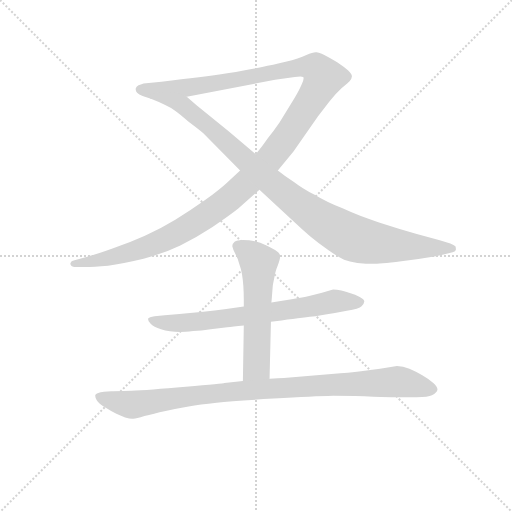
t = 0.00 s
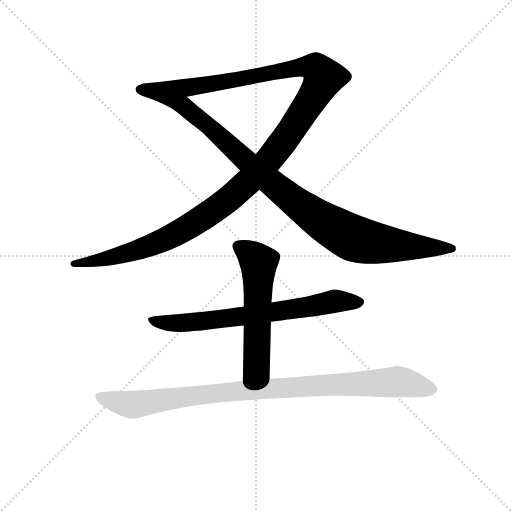
t = 3.99 s
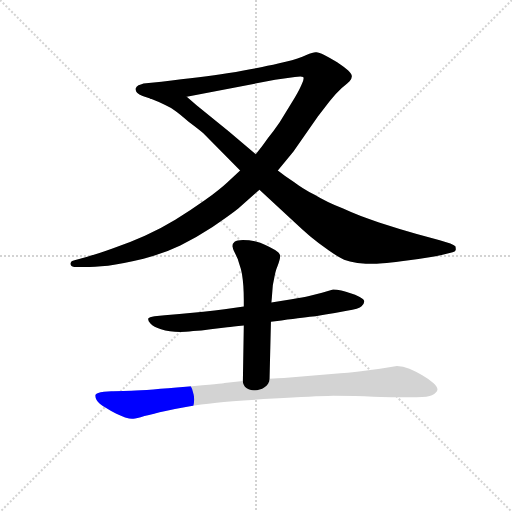
t = 4.21 s
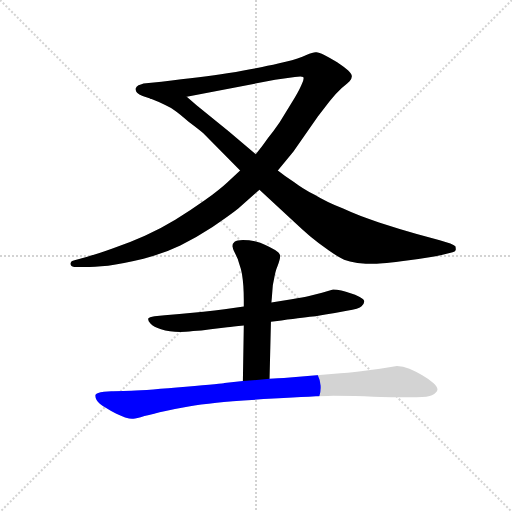
t = 4.43 s
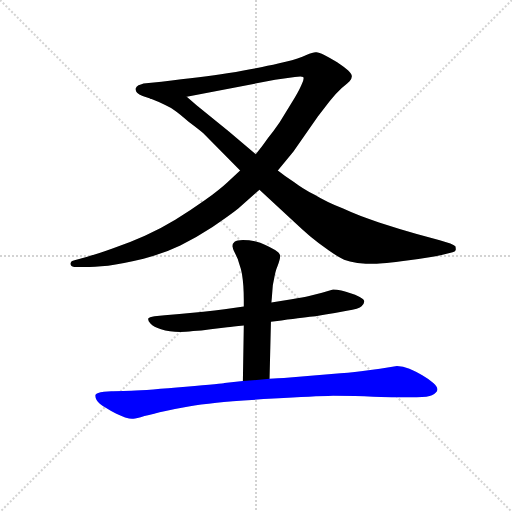
t = 4.66 s
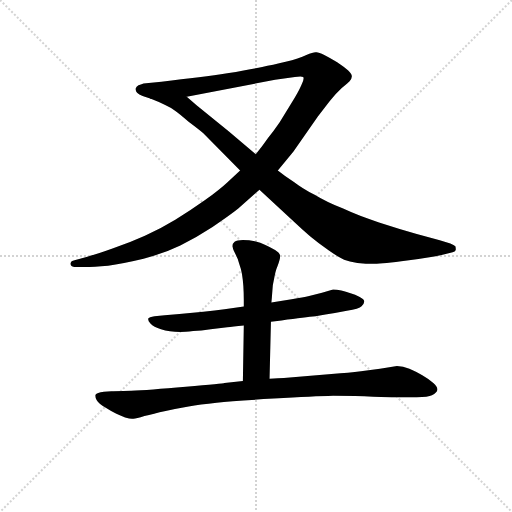
t = 5.36 s

The animated SVG that drew these frames (rendered in a browser with its animation timeline set to each time). Animation: 5 CSS @keyframes rules; one cycle of 5.36 s.

<svg version="1.1" viewBox="0 0 1024 1024" xmlns="http://www.w3.org/2000/svg">
  <g stroke="lightgray" stroke-dasharray="1,1" stroke-width="1" transform="scale(4, 4)">
    <line x1="0" y1="0" x2="256" y2="256"></line>
    <line x1="256" y1="0" x2="0" y2="256"></line>
    <line x1="128" y1="0" x2="128" y2="256"></line>
    <line x1="0" y1="128" x2="256" y2="128"></line>
  </g>
<g transform="scale(0.92, -0.92) translate(60, -900)">
   <style type="text/css">
    @keyframes keyframes0 {
      from {
       stroke: blue;
       stroke-dashoffset: 1382;
       stroke-width: 128;
       }
       82% {
       animation-timing-function: step-end;
       stroke: blue;
       stroke-dashoffset: 0;
       stroke-width: 128;
       }
       to {
       stroke: black;
       stroke-width: 1024;
       }
       }
       #make-me-a-hanzi-animation-0 {
         animation: keyframes0 1.374674s both;
         animation-delay: 0.000000s;
         animation-timing-function: linear;
       }
    @keyframes keyframes1 {
      from {
       stroke: blue;
       stroke-dashoffset: 1001;
       stroke-width: 128;
       }
       77% {
       animation-timing-function: step-end;
       stroke: blue;
       stroke-dashoffset: 0;
       stroke-width: 128;
       }
       to {
       stroke: black;
       stroke-width: 1024;
       }
       }
       #make-me-a-hanzi-animation-1 {
         animation: keyframes1 1.064616s both;
         animation-delay: 1.374674s;
         animation-timing-function: linear;
       }
    @keyframes keyframes2 {
      from {
       stroke: blue;
       stroke-dashoffset: 713;
       stroke-width: 128;
       }
       70% {
       animation-timing-function: step-end;
       stroke: blue;
       stroke-dashoffset: 0;
       stroke-width: 128;
       }
       to {
       stroke: black;
       stroke-width: 1024;
       }
       }
       #make-me-a-hanzi-animation-2 {
         animation: keyframes2 0.830241s both;
         animation-delay: 2.439290s;
         animation-timing-function: linear;
       }
    @keyframes keyframes3 {
      from {
       stroke: blue;
       stroke-dashoffset: 573;
       stroke-width: 128;
       }
       65% {
       animation-timing-function: step-end;
       stroke: blue;
       stroke-dashoffset: 0;
       stroke-width: 128;
       }
       to {
       stroke: black;
       stroke-width: 1024;
       }
       }
       #make-me-a-hanzi-animation-3 {
         animation: keyframes3 0.716309s both;
         animation-delay: 3.269531s;
         animation-timing-function: linear;
       }
    @keyframes keyframes4 {
      from {
       stroke: blue;
       stroke-dashoffset: 992;
       stroke-width: 128;
       }
       76% {
       animation-timing-function: step-end;
       stroke: blue;
       stroke-dashoffset: 0;
       stroke-width: 128;
       }
       to {
       stroke: black;
       stroke-width: 1024;
       }
       }
       #make-me-a-hanzi-animation-4 {
         animation: keyframes4 1.057292s both;
         animation-delay: 3.985840s;
         animation-timing-function: linear;
       }
</style>
<path d="M 462.0 529.5 L 434.0 503.5 Q 418.0 488.5 385.0 464.5 Q 353.0 441.5 321.0 422.5 Q 288.0 402.5 255.0 387.5 Q 222.0 372.5 186.0 360.5 Q 150.0 347.5 128.0 341.5 L 102.0 334.5 Q 94.0 332.5 94.0 329.5 Q 93.0 328.5 93.0 326.5 Q 93.0 324.5 95.0 322.5 Q 97.0 319.5 107.0 319.5 L 124.0 319.5 Q 144.0 319.5 175.0 322.5 Q 206.0 326.5 252.0 337.5 Q 297.0 349.5 332.0 366.5 Q 367.0 383.5 402.0 406.5 Q 438.0 430.5 458.0 446.5 L 504.0 487.5 L 544.0 529.5 L 578.0 570.5 L 631.0 646.5 L 657.0 680.5 Q 668.0 694.5 683.0 708.5 Q 698.0 721.5 700.0 723.5 Q 705.0 729.5 705.0 733.5 L 705.0 734.5 Q 705.0 738.5 697.0 746.5 Q 688.0 754.5 673.0 764.5 Q 657.0 774.5 645.0 780.5 Q 633.0 786.5 628.0 786.5 L 626.0 786.5 Q 620.0 786.5 606.0 780.5 Q 590.0 772.5 561.0 765.5 Q 532.0 758.5 510.0 754.5 Q 487.0 749.5 434.0 740.5 Q 382.0 732.5 291.0 722.5 L 252.0 718.5 Q 246.0 716.5 241.0 714.5 Q 236.0 711.5 235.0 707.5 L 235.0 705.5 Q 235.0 701.5 238.0 698.5 Q 242.0 694.5 250.0 691.5 L 268.0 685.5 L 346.0 689.5 L 538.0 726.5 L 581.0 732.5 Q 589.0 733.5 593.0 733.5 Q 598.0 733.5 599.0 732.5 Q 600.0 731.5 600.0 729.5 Q 600.0 724.5 595.0 714.5 Q 588.0 698.5 574.0 676.5 L 548.0 634.5 Q 535.0 615.5 523.0 600.5 Q 512.0 584.5 496.0 564.5 L 462.0 529.5 Z" fill="lightgray"></path> 
<path d="M 504.0 487.5 L 575.0 421.5 Q 596.0 401.5 614.0 386.5 Q 632.0 371.5 655.0 355.5 Q 678.0 339.5 688.0 335.5 Q 699.0 331.5 717.0 328.5 Q 735.0 326.5 754.0 326.5 Q 772.0 326.5 825.0 333.5 Q 878.0 340.5 900.0 345.5 L 924.0 351.5 Q 929.0 352.5 931.0 356.5 L 931.0 359.5 Q 931.0 361.5 930.0 364.5 Q 927.0 366.5 919.0 370.5 L 896.0 377.5 L 846.0 391.5 Q 807.0 402.5 764.0 416.5 Q 720.0 430.5 686.0 446.5 Q 650.0 460.5 624.0 476.5 Q 597.0 490.5 579.0 504.5 Q 560.0 516.5 544.0 529.5 L 496.0 564.5 L 437.0 614.5 L 368.0 670.5 L 346.0 689.5 C 323.0 709.5 240.0 697.5 268.0 685.5 Q 286.0 678.5 298.0 672.5 Q 311.0 666.5 319.0 660.5 Q 328.0 654.5 350.0 635.5 Q 374.0 617.5 382.0 610.5 L 462.0 529.5 L 504.0 487.5 Z" fill="lightgray"></path> 
<path d="M 529.0 200.5 L 552.0 203.5 Q 605.0 210.5 626.0 212.5 Q 648.0 216.5 668.0 219.5 L 694.0 224.5 Q 721.0 228.5 726.0 234.5 Q 732.0 240.5 732.0 244.5 Q 732.0 249.5 722.0 254.5 Q 712.0 259.5 702.0 262.5 Q 692.0 266.5 682.0 268.5 Q 672.0 270.5 664.0 270.5 L 640.0 263.5 L 612.0 256.5 Q 600.0 253.5 574.0 249.5 L 530.0 242.5 L 470.0 233.5 L 428.0 227.5 Q 408.0 224.5 382.0 222.5 L 330.0 217.5 L 298.0 214.5 L 276.0 212.5 Q 264.0 210.5 262.0 207.5 L 262.0 205.5 Q 262.0 202.5 267.0 196.5 Q 274.0 188.5 290.0 184.5 Q 308.0 178.5 332.0 178.5 Q 342.0 178.5 360.0 180.5 Q 377.0 181.5 398.0 184.5 L 434.0 188.5 Q 445.0 190.5 470.0 192.5 L 529.0 200.5 Z" fill="lightgray"></path> 
<path d="M 526.0 76.5 L 529.0 200.5 L 530.0 242.5 L 531.0 253.5 L 532.0 266.5 Q 532.0 278.5 536.0 294.5 Q 539.0 311.5 543.0 320.5 Q 549.0 336.5 549.0 342.5 L 549.0 344.5 Q 548.0 350.5 538.0 356.5 Q 528.0 362.5 517.0 367.5 Q 506.0 372.5 494.0 375.5 Q 482.0 378.5 468.0 378.5 Q 455.0 378.5 450.0 374.5 Q 445.0 370.5 445.0 364.5 Q 446.0 358.5 452.0 347.5 Q 458.0 336.5 460.0 326.5 Q 464.0 315.5 466.0 304.5 Q 468.0 292.5 469.0 278.5 Q 470.0 263.5 470.0 248.5 L 470.0 233.5 L 470.0 192.5 L 468.0 71.5 C 468.0 41.5 525.0 46.5 526.0 76.5 Z" fill="lightgray"></path> 
<path d="M 468.0 71.5 L 428.0 67.5 Q 426.0 66.5 344.0 59.5 Q 262.0 52.5 225.0 50.5 Q 187.0 49.5 182.0 49.5 L 166.0 48.5 Q 150.0 46.5 148.0 42.5 Q 147.0 41.5 147.0 39.5 Q 147.0 35.5 150.0 30.5 Q 154.0 22.5 170.0 13.5 Q 184.0 4.5 193.0 0.5 Q 201.0 -3.5 212.0 -7.5 Q 222.0 -10.5 227.0 -10.5 L 230.0 -10.5 Q 236.0 -10.5 254.0 -4.5 Q 273.0 0.5 300.0 6.5 Q 326.0 12.5 350.0 16.5 Q 374.0 20.5 411.0 24.5 Q 447.0 28.5 535.0 33.5 Q 623.0 38.5 664.0 39.5 Q 690.0 39.5 732.0 38.5 Q 774.0 36.5 792.0 36.5 L 846.0 36.5 Q 871.0 36.5 879.0 40.5 Q 890.0 46.5 891.0 52.5 L 891.0 53.5 Q 891.0 59.5 882.0 67.5 Q 872.0 76.5 858.0 84.5 Q 844.0 92.5 830.0 98.5 Q 816.0 104.5 803.0 104.5 L 766.0 98.5 L 737.0 94.5 Q 714.0 90.5 680.0 88.5 L 557.0 78.5 Q 546.0 78.5 526.0 76.5 L 468.0 71.5 Z" fill="lightgray"></path> 
      <clipPath id="make-me-a-hanzi-clip-0">
      <path d="M 462.0 529.5 L 434.0 503.5 Q 418.0 488.5 385.0 464.5 Q 353.0 441.5 321.0 422.5 Q 288.0 402.5 255.0 387.5 Q 222.0 372.5 186.0 360.5 Q 150.0 347.5 128.0 341.5 L 102.0 334.5 Q 94.0 332.5 94.0 329.5 Q 93.0 328.5 93.0 326.5 Q 93.0 324.5 95.0 322.5 Q 97.0 319.5 107.0 319.5 L 124.0 319.5 Q 144.0 319.5 175.0 322.5 Q 206.0 326.5 252.0 337.5 Q 297.0 349.5 332.0 366.5 Q 367.0 383.5 402.0 406.5 Q 438.0 430.5 458.0 446.5 L 504.0 487.5 L 544.0 529.5 L 578.0 570.5 L 631.0 646.5 L 657.0 680.5 Q 668.0 694.5 683.0 708.5 Q 698.0 721.5 700.0 723.5 Q 705.0 729.5 705.0 733.5 L 705.0 734.5 Q 705.0 738.5 697.0 746.5 Q 688.0 754.5 673.0 764.5 Q 657.0 774.5 645.0 780.5 Q 633.0 786.5 628.0 786.5 L 626.0 786.5 Q 620.0 786.5 606.0 780.5 Q 590.0 772.5 561.0 765.5 Q 532.0 758.5 510.0 754.5 Q 487.0 749.5 434.0 740.5 Q 382.0 732.5 291.0 722.5 L 252.0 718.5 Q 246.0 716.5 241.0 714.5 Q 236.0 711.5 235.0 707.5 L 235.0 705.5 Q 235.0 701.5 238.0 698.5 Q 242.0 694.5 250.0 691.5 L 268.0 685.5 L 346.0 689.5 L 538.0 726.5 L 581.0 732.5 Q 589.0 733.5 593.0 733.5 Q 598.0 733.5 599.0 732.5 Q 600.0 731.5 600.0 729.5 Q 600.0 724.5 595.0 714.5 Q 588.0 698.5 574.0 676.5 L 548.0 634.5 Q 535.0 615.5 523.0 600.5 Q 512.0 584.5 496.0 564.5 L 462.0 529.5 Z" fill="lightgray"></path>
      </clipPath>
      <path clip-path="url(#make-me-a-hanzi-clip-0)" d="M 243.0 706.5 L 275.0 702.5 L 367.0 712.5 L 593.0 754.5 L 626.0 752.5 L 644.0 731.5 L 618.0 683.5 L 534.0 563.5 L 488.0 513.5 L 417.0 451.5 L 348.0 405.5 L 280.0 371.5 L 192.0 342.5 L 98.0 326.5 " fill="none" id="make-me-a-hanzi-animation-0" stroke-dasharray="1254 2508" stroke-linecap="round"></path>

      <clipPath id="make-me-a-hanzi-clip-1">
      <path d="M 504.0 487.5 L 575.0 421.5 Q 596.0 401.5 614.0 386.5 Q 632.0 371.5 655.0 355.5 Q 678.0 339.5 688.0 335.5 Q 699.0 331.5 717.0 328.5 Q 735.0 326.5 754.0 326.5 Q 772.0 326.5 825.0 333.5 Q 878.0 340.5 900.0 345.5 L 924.0 351.5 Q 929.0 352.5 931.0 356.5 L 931.0 359.5 Q 931.0 361.5 930.0 364.5 Q 927.0 366.5 919.0 370.5 L 896.0 377.5 L 846.0 391.5 Q 807.0 402.5 764.0 416.5 Q 720.0 430.5 686.0 446.5 Q 650.0 460.5 624.0 476.5 Q 597.0 490.5 579.0 504.5 Q 560.0 516.5 544.0 529.5 L 496.0 564.5 L 437.0 614.5 L 368.0 670.5 L 346.0 689.5 C 323.0 709.5 240.0 697.5 268.0 685.5 Q 286.0 678.5 298.0 672.5 Q 311.0 666.5 319.0 660.5 Q 328.0 654.5 350.0 635.5 Q 374.0 617.5 382.0 610.5 L 462.0 529.5 L 504.0 487.5 Z" fill="lightgray"></path>
      </clipPath>
      <path clip-path="url(#make-me-a-hanzi-clip-1)" d="M 285.0 680.5 L 292.0 684.5 L 339.0 670.5 L 539.0 494.5 L 616.0 435.5 L 700.0 385.5 L 777.0 368.5 L 925.0 358.5 " fill="none" id="make-me-a-hanzi-animation-1" stroke-dasharray="873 1746" stroke-linecap="round"></path>

      <clipPath id="make-me-a-hanzi-clip-2">
      <path d="M 529.0 200.5 L 552.0 203.5 Q 605.0 210.5 626.0 212.5 Q 648.0 216.5 668.0 219.5 L 694.0 224.5 Q 721.0 228.5 726.0 234.5 Q 732.0 240.5 732.0 244.5 Q 732.0 249.5 722.0 254.5 Q 712.0 259.5 702.0 262.5 Q 692.0 266.5 682.0 268.5 Q 672.0 270.5 664.0 270.5 L 640.0 263.5 L 612.0 256.5 Q 600.0 253.5 574.0 249.5 L 530.0 242.5 L 470.0 233.5 L 428.0 227.5 Q 408.0 224.5 382.0 222.5 L 330.0 217.5 L 298.0 214.5 L 276.0 212.5 Q 264.0 210.5 262.0 207.5 L 262.0 205.5 Q 262.0 202.5 267.0 196.5 Q 274.0 188.5 290.0 184.5 Q 308.0 178.5 332.0 178.5 Q 342.0 178.5 360.0 180.5 Q 377.0 181.5 398.0 184.5 L 434.0 188.5 Q 445.0 190.5 470.0 192.5 L 529.0 200.5 Z" fill="lightgray"></path>
      </clipPath>
      <path clip-path="url(#make-me-a-hanzi-clip-2)" d="M 270.0 206.5 L 300.0 197.5 L 389.0 202.5 L 665.0 244.5 L 722.0 244.5 " fill="none" id="make-me-a-hanzi-animation-2" stroke-dasharray="585 1170" stroke-linecap="round"></path>

      <clipPath id="make-me-a-hanzi-clip-3">
      <path d="M 526.0 76.5 L 529.0 200.5 L 530.0 242.5 L 531.0 253.5 L 532.0 266.5 Q 532.0 278.5 536.0 294.5 Q 539.0 311.5 543.0 320.5 Q 549.0 336.5 549.0 342.5 L 549.0 344.5 Q 548.0 350.5 538.0 356.5 Q 528.0 362.5 517.0 367.5 Q 506.0 372.5 494.0 375.5 Q 482.0 378.5 468.0 378.5 Q 455.0 378.5 450.0 374.5 Q 445.0 370.5 445.0 364.5 Q 446.0 358.5 452.0 347.5 Q 458.0 336.5 460.0 326.5 Q 464.0 315.5 466.0 304.5 Q 468.0 292.5 469.0 278.5 Q 470.0 263.5 470.0 248.5 L 470.0 233.5 L 470.0 192.5 L 468.0 71.5 C 468.0 41.5 525.0 46.5 526.0 76.5 Z" fill="lightgray"></path>
      </clipPath>
      <path clip-path="url(#make-me-a-hanzi-clip-3)" d="M 458.0 364.5 L 503.0 328.5 L 498.0 103.5 L 475.0 78.5 " fill="none" id="make-me-a-hanzi-animation-3" stroke-dasharray="445 890" stroke-linecap="round"></path>

      <clipPath id="make-me-a-hanzi-clip-4">
      <path d="M 468.0 71.5 L 428.0 67.5 Q 426.0 66.5 344.0 59.5 Q 262.0 52.5 225.0 50.5 Q 187.0 49.5 182.0 49.5 L 166.0 48.5 Q 150.0 46.5 148.0 42.5 Q 147.0 41.5 147.0 39.5 Q 147.0 35.5 150.0 30.5 Q 154.0 22.5 170.0 13.5 Q 184.0 4.5 193.0 0.5 Q 201.0 -3.5 212.0 -7.5 Q 222.0 -10.5 227.0 -10.5 L 230.0 -10.5 Q 236.0 -10.5 254.0 -4.5 Q 273.0 0.5 300.0 6.5 Q 326.0 12.5 350.0 16.5 Q 374.0 20.5 411.0 24.5 Q 447.0 28.5 535.0 33.5 Q 623.0 38.5 664.0 39.5 Q 690.0 39.5 732.0 38.5 Q 774.0 36.5 792.0 36.5 L 846.0 36.5 Q 871.0 36.5 879.0 40.5 Q 890.0 46.5 891.0 52.5 L 891.0 53.5 Q 891.0 59.5 882.0 67.5 Q 872.0 76.5 858.0 84.5 Q 844.0 92.5 830.0 98.5 Q 816.0 104.5 803.0 104.5 L 766.0 98.5 L 737.0 94.5 Q 714.0 90.5 680.0 88.5 L 557.0 78.5 Q 546.0 78.5 526.0 76.5 L 468.0 71.5 Z" fill="lightgray"></path>
      </clipPath>
      <path clip-path="url(#make-me-a-hanzi-clip-4)" d="M 154.0 38.5 L 225.0 19.5 L 358.0 41.5 L 674.0 64.5 L 806.0 70.5 L 883.0 53.5 " fill="none" id="make-me-a-hanzi-animation-4" stroke-dasharray="864 1728" stroke-linecap="round"></path>

</g>
</svg>
